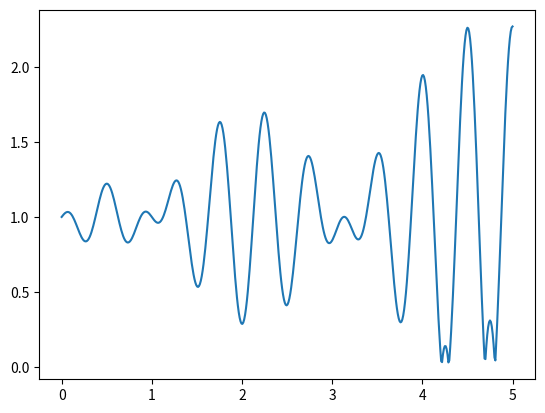

Reproduce this figure in Python. (Note: this script raises an exception after producing the figure.)
import numpy as np
import matplotlib.pyplot as plt

ax = plt.subplot(111)

t = np.linspace(0, 5, 500)
s = np.abs(np.sin(t) * np.cos(4 * np.pi * t) * np.arctan(t - 1) - 1)
line, = plt.plot(t, s)

plt.savefig('../plots/fifth.png')

plt.show()
